The GitHub repository gabrieldgf4/insect-leaf-predation-dataset contains a labelled image folder "dataset" with 5 categories: caterpillar, gastropod, grasshopper, green cow, healthy leaf. Examples follow, each with its label.

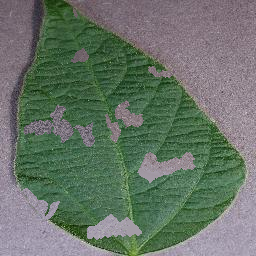
Label: grasshopper

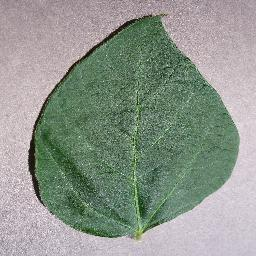
Label: healthy leaf

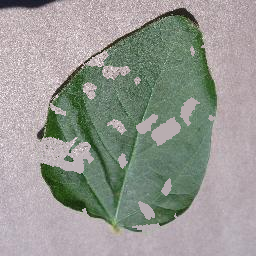
Label: gastropod

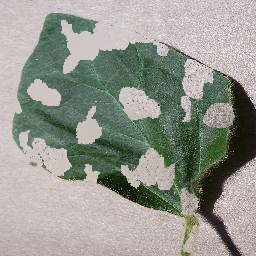
Label: caterpillar

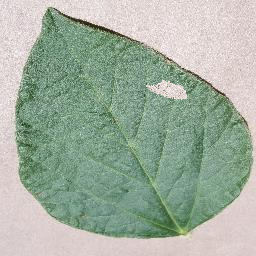
Label: green cow

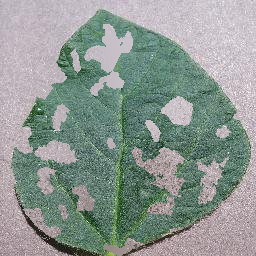
Label: grasshopper
